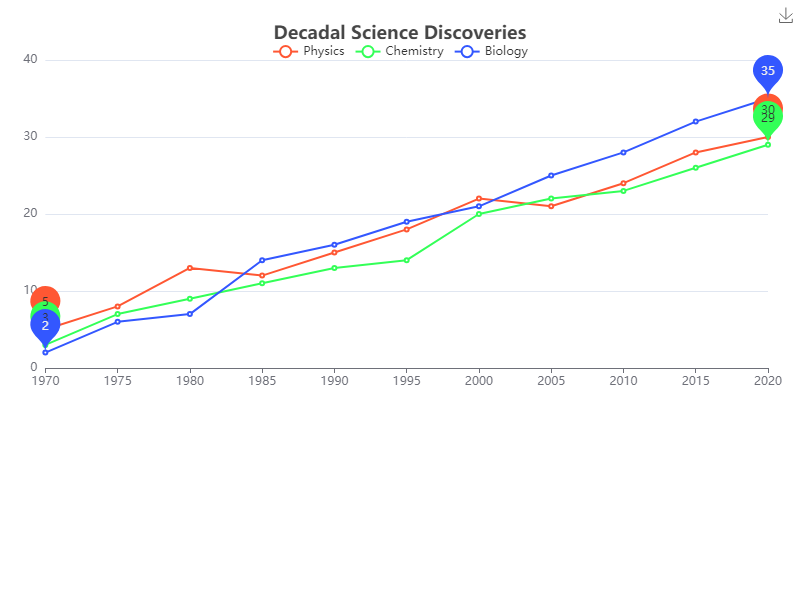

Data behind this chart, as committed beside it:
Year, Physics, Chemistry, Biology
1970, 5, 3, 2
1975, 8, 7, 6
1980, 13, 9, 7
1985, 12, 11, 14
1990, 15, 13, 16
1995, 18, 14, 19
2000, 22, 20, 21
2005, 21, 22, 25
2010, 24, 23, 28
2015, 28, 26, 32
2020, 30, 29, 35
